Run: headless pygame with SDL's dummy video driver; simulated clock (each Clock.tick advances the game by its frame time, no real sleeping); random seed 0; keys injected as events and as key.get_pressed() state; no mouse input.
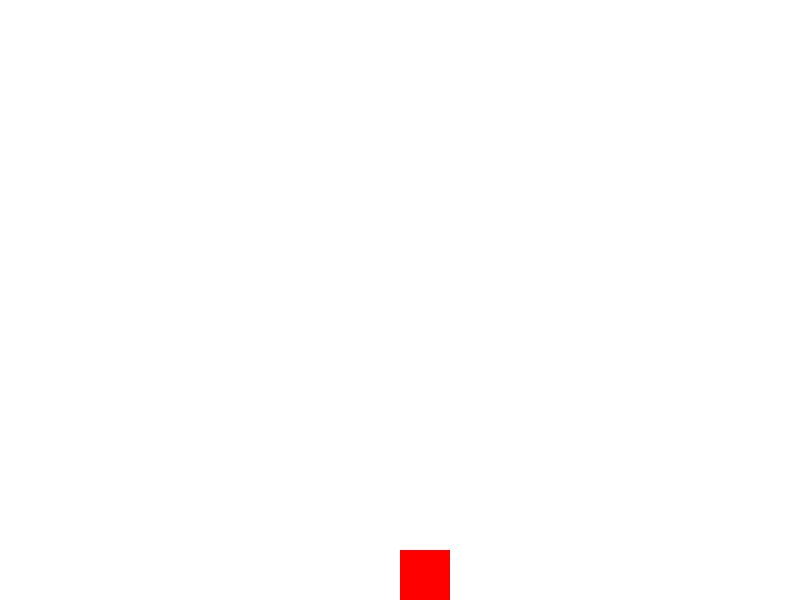
Frame 1 of 4 · flips 1–60 · no input
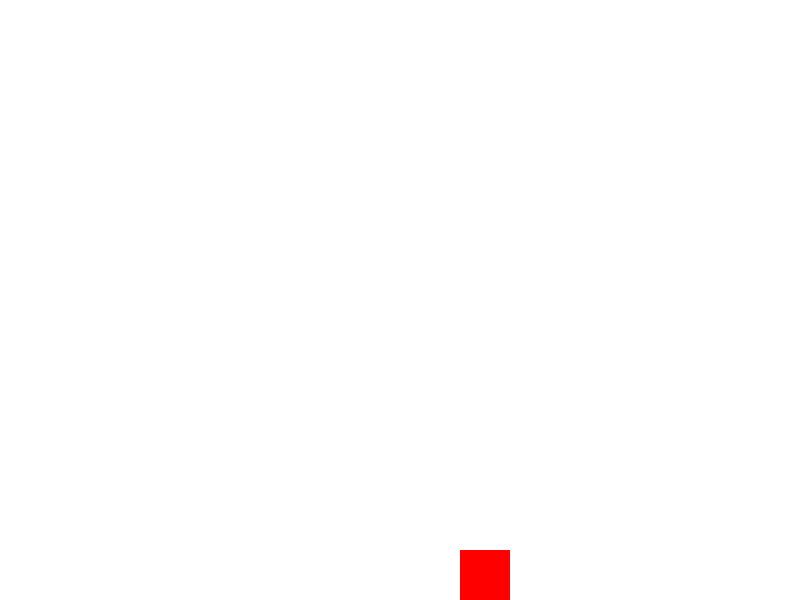
Frame 2 of 4 · flips 61–180 · tapped SPACE, RETURN · held RIGHT (→), D
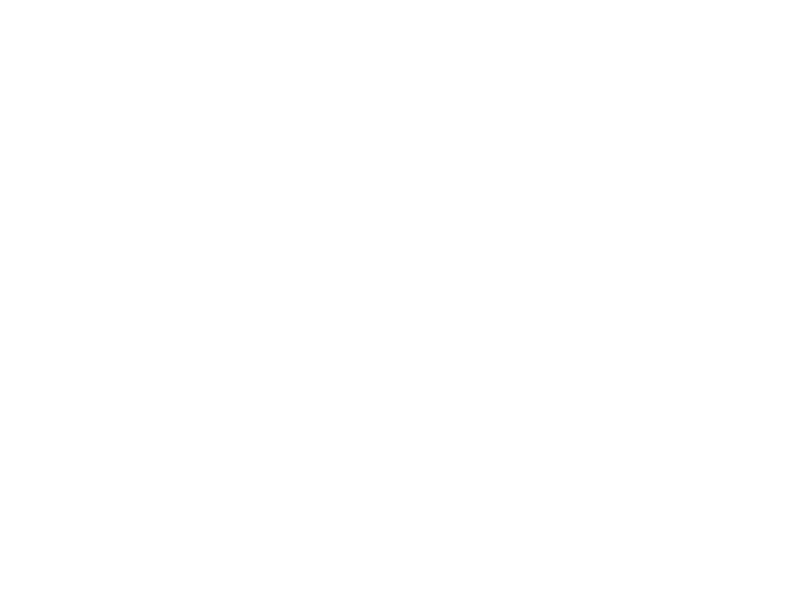
Frame 3 of 4 · flips 181–300 · held DOWN (↓), S
Frame 4 of 4 · flips 301–420 · held LEFT (←), A, UP (↑), W · screen same as frame 1, image omitted

The pygame program that drew these frames:

import pygame

# Initialiser Pygame
pygame.init()

import pygame
import sys

# Initialisation de Pygame
pygame.init()

# Définition de la taille de la fenêtre
screen_width = 800
screen_height = 800
screen = pygame.display.set_mode((screen_width, screen_height))

# Définition de la barrière
barriere_width = 799
barriere_height = 799
barriere_x = (screen_width - barriere_width) / 2
barriere_y = (screen_height - barriere_height) / 2

# Définition du personnage
personnage_width = 50
personnage_height = 50
personnage_x = 100
personnage_y = 100
personnage_speed = 5

# Boucle principale
while True:
    for event in pygame.event.get():
        if event.type == pygame.QUIT:
            pygame.quit()
            sys.exit()

    # Déplacement du personnage
    keys = pygame.key.get_pressed()
    if keys[pygame.K_UP]:
        personnage_y -= personnage_speed
    if keys[pygame.K_DOWN]:
        personnage_y += personnage_speed
    if keys[pygame.K_LEFT]:
        personnage_x -= personnage_speed
    if keys[pygame.K_RIGHT]:
        personnage_x += personnage_speed

    # Collision avec la barrière
    if (personnage_x + personnage_width > barriere_x and
            personnage_x < barriere_x + barriere_width and
            personnage_y + personnage_height > barriere_y and
            personnage_y < barriere_y + barriere_height):
            # Repousse le personnage
            if keys[pygame.K_UP]:
                personnage_y += personnage_speed
            if keys[pygame.K_DOWN]:
                personnage_y -= personnage_speed
            if keys[pygame.K_LEFT]:
                personnage_x += personnage_speed
            if keys[pygame.K_RIGHT]:
                personnage_x -= personnage_speed

        # Dessin de la barrière et du personnage
    screen.fill((255, 255, 255))
    pygame.draw.rect(screen, (0, 0, 0), (barriere_x, barriere_y, barriere_width, barriere_height))
    pygame.draw.rect(screen, (255, 0, 0), (personnage_x, personnage_y, personnage_width, personnage_height))


    # Définir la taille de la fenêtre
    WIDTH = 800
    HEIGHT = 600

    # Créer la fenêtre
    window = pygame.display.set_mode((WIDTH, HEIGHT))

    # Définir le fond d'écran
    background = pygame.Surface(window.get_size())
    background.fill((255, 255, 255))

    # Définir la vitesse du personnage
    player_speed = 0.5

    # Définir la position initiale du personnage
    player_x = WIDTH // 2
    player_y = HEIGHT - 50

    # Définir la taille du personnage
    player_width = 50
    player_height = 50

    # Définir la couleur du personnage
    player_color = (255, 0, 0)

    # Boucle principale du jeu
    running = True
    while running:
        # Gérer les événements
        for event in pygame.event.get():
            if event.type == pygame.QUIT:
                running = False

        # Gérer les entrées du clavier
        keys = pygame.key.get_pressed()
        if keys[pygame.K_LEFT]:
            player_x -= player_speed
        if keys[pygame.K_RIGHT]:
            player_x += player_speed
        if keys[pygame.K_UP]:
            player_y -= player_speed
        if keys[pygame.K_DOWN]:
            player_y += player_speed

        # Dessiner le fond d'écran
        window.blit(background, (0, 0))

        # Dessiner le personnage
        pygame.draw.rect(window, player_color, (player_x, player_y, player_width, player_height))

        # Mettre à jour l'écran
        pygame.display.flip()

    # Quitter le jeu
    pygame.quit()
